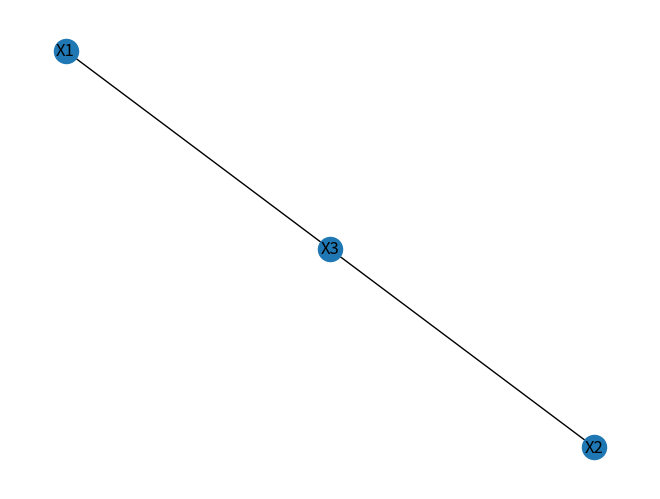

Write Python code to recreate this figure.
import numpy as np
from scipy.stats import chi2_contingency
import networkx as nx
import matplotlib.pyplot as plt

data = np.array([[[35, 59], [47, 112]], [[42, 77], [26, 76]]])

# part (a): get the MLE's for the multinomial data: (malignant, died, Boston), (malignant, survived, Boston), (benign, died, Boston), (benign, survived, Boston)...and the same with Glamorgan.
# the estimated probabilities for each of these. 
total = 0
for i in data:
   for j in i:
      total += sum(j)
print(total)
mle = data/total
print("MLE: " + str(mle))

# part (b): compute counts of X divided by the total in each category
# print out the standard error
variance = ((0.255*0.755)/102)
se = np.sqrt(variance)
print("Standard error calculation for P(X3 = dead | X2 = benign, X1 = Glamorgan: " + str(se))

print(data)

# part(c): now perform chi2 tests

# get the contingency tables relevant to each test
for i in range(data.shape[2]):
   T1 = data[:,:,i]
   chi_1, p_1, dof1, expected1 = chi2_contingency(T1)
  
for i in range(data.shape[1]):
   T2 = data[:,i,:]
   chi_2, p_2, dof2, expected2 = chi2_contingency(T2)

for i in range(data.shape[1]):
   T3 = data[i,:,:]
   chi_3, p_3, dof3, expected3 = chi2_contingency(T3)

print("Pval 1 (X1 ind. X2 | X3): " + str(p_1))
print("Pval 2: (X1 ind. X3 | X2): " + str(p_2))
print("Pval 3: (X2 ind. X3 | X1): " + str(p_3))

G = nx.Graph()
G.add_node("X1")
G.add_node("X3")
G.add_node("X2")
G.add_edge("X1", "X3")
G.add_edge("X3", "X2")

labeldict = {}
labeldict["X1"] = "X1"
labeldict["X2"] = "X2"
labeldict["X3"] = "X3"

nx.draw(G, labels = labeldict, with_labels=True)
plt.show()
